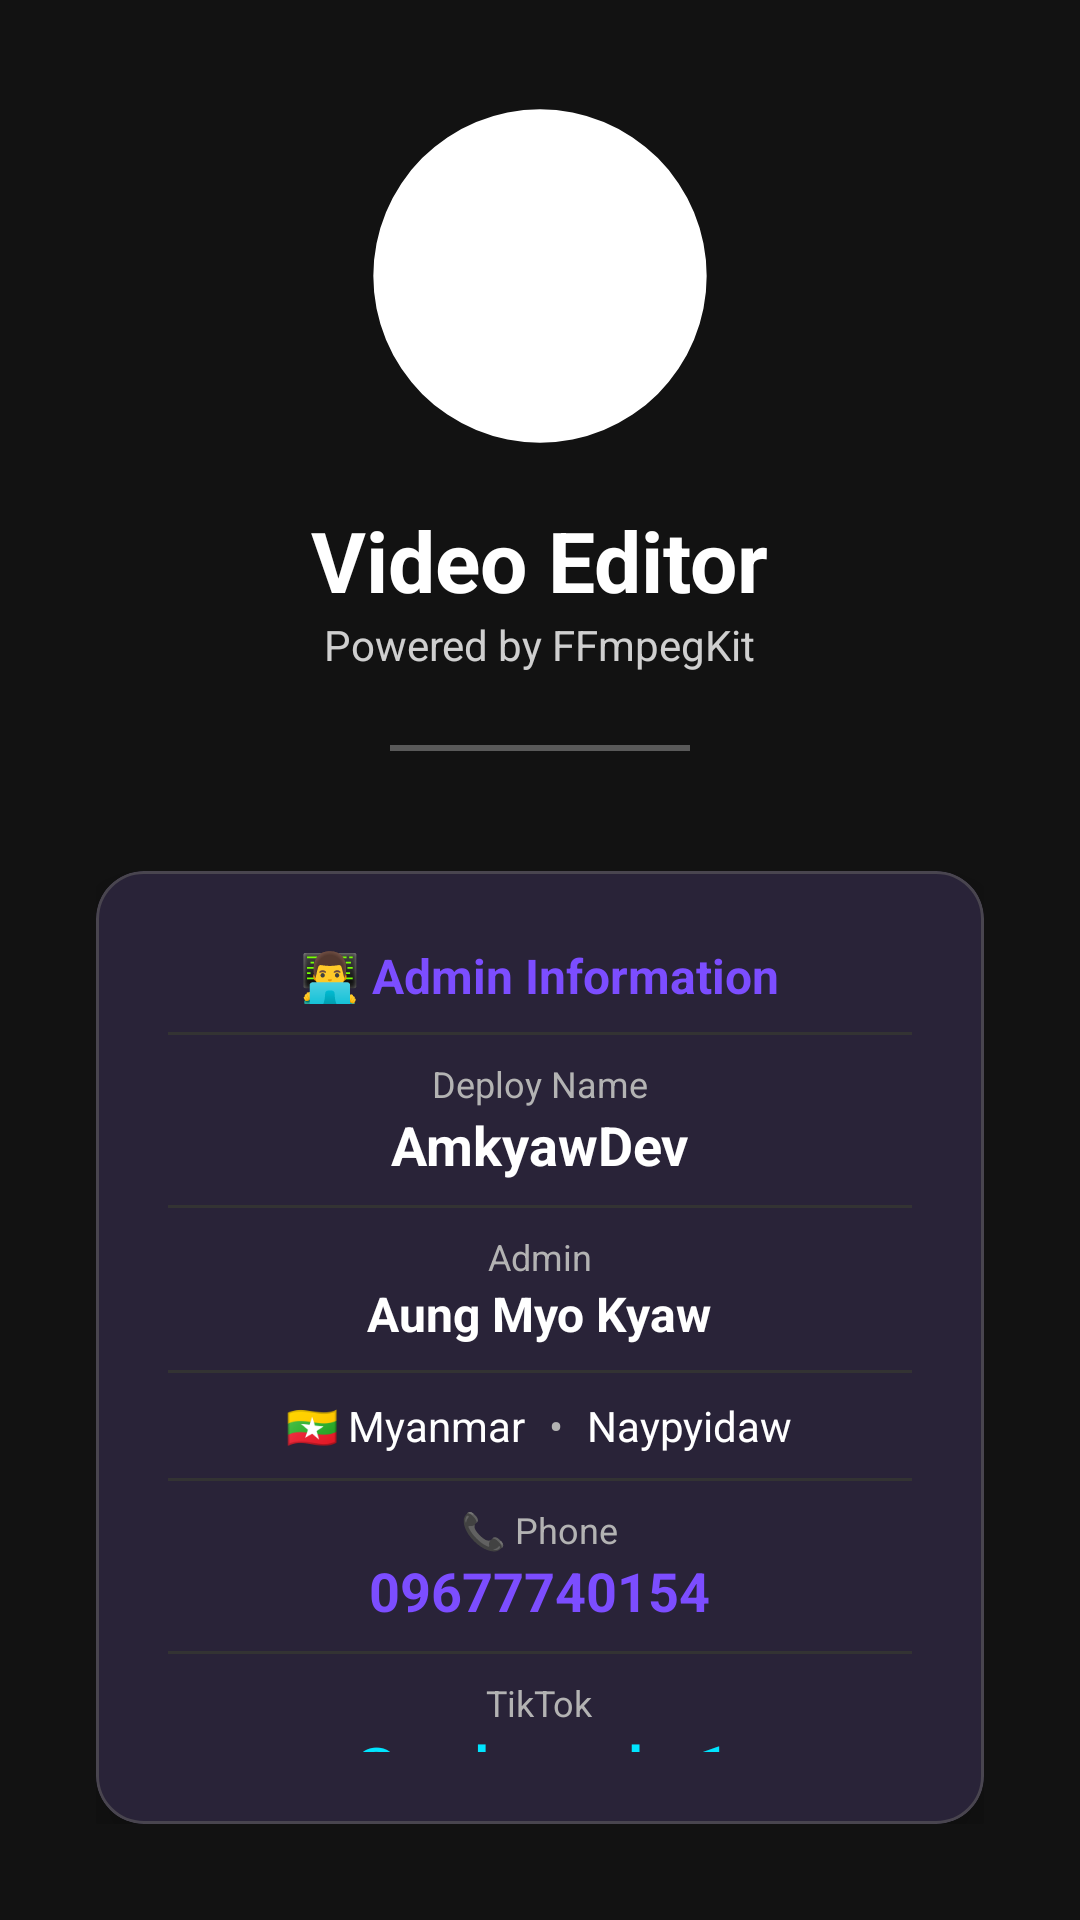

Here is an Android app screen rendered from its layout file. Give the layout XML and the strings, colors and styles it references.
<!-- AndroidManifest.xml: activity theme Theme.VideoEditorApp.Splash -->
<!-- res/layout/activity_splash.xml -->
<?xml version="1.0" encoding="utf-8"?>
<androidx.constraintlayout.widget.ConstraintLayout xmlns:android="http://schemas.android.com/apk/res/android"
    xmlns:app="http://schemas.android.com/apk/res-auto"
    android:layout_width="match_parent"
    android:layout_height="match_parent"
    android:background="@color/background">

    
    <View
        android:layout_width="match_parent"
        android:layout_height="match_parent"
        android:background="@drawable/gradient_primary" />

    <LinearLayout
        android:layout_width="match_parent"
        android:layout_height="wrap_content"
        android:gravity="center"
        android:orientation="vertical"
        android:padding="@dimen/spacing_xl"
        app:layout_constraintBottom_toBottomOf="parent"
        app:layout_constraintEnd_toEndOf="parent"
        app:layout_constraintStart_toStartOf="parent"
        app:layout_constraintTop_toTopOf="parent">

        
        <ImageView
            android:layout_width="120dp"
            android:layout_height="120dp"
            android:src="@drawable/ic_launcher_foreground"
            app:tint="@color/on_primary" />

        
        <TextView
            android:layout_width="wrap_content"
            android:layout_height="wrap_content"
            android:layout_marginTop="@dimen/spacing_md"
            android:text="@string/app_name"
            android:textColor="@color/on_primary"
            android:textSize="28sp"
            android:textStyle="bold" />

        <TextView
            android:layout_width="wrap_content"
            android:layout_height="wrap_content"
            android:text="Powered by FFmpegKit"
            android:textColor="@color/on_primary"
            android:textSize="14sp"
            android:alpha="0.8" />

        
        <View
            android:layout_width="100dp"
            android:layout_height="2dp"
            android:layout_marginVertical="@dimen/spacing_lg"
            android:background="@color/on_primary"
            android:alpha="0.3" />

        
        <com.google.android.material.card.MaterialCardView
            android:layout_width="match_parent"
            android:layout_height="wrap_content"
            android:layout_marginTop="@dimen/spacing_md"
            app:cardBackgroundColor="@color/surface"
            app:cardCornerRadius="@dimen/corner_radius_lg"
            app:cardElevation="8dp">

            <LinearLayout
                android:layout_width="match_parent"
                android:layout_height="wrap_content"
                android:gravity="center"
                android:orientation="vertical"
                android:padding="@dimen/spacing_lg">

                <TextView
                    android:layout_width="wrap_content"
                    android:layout_height="wrap_content"
                    android:text="👨‍💻 Admin Information"
                    android:textColor="@color/primary"
                    android:textSize="16sp"
                    android:textStyle="bold" />

                <View
                    android:layout_width="match_parent"
                    android:layout_height="1dp"
                    android:layout_marginVertical="@dimen/spacing_sm"
                    android:background="@color/divider" />

                <TextView
                    android:layout_width="wrap_content"
                    android:layout_height="wrap_content"
                    android:text="Deploy Name"
                    android:textColor="@color/text_secondary"
                    android:textSize="12sp" />

                <TextView
                    android:layout_width="wrap_content"
                    android:layout_height="wrap_content"
                    android:text="AmkyawDev"
                    android:textColor="@color/text_primary"
                    android:textSize="18sp"
                    android:textStyle="bold" />

                <View
                    android:layout_width="match_parent"
                    android:layout_height="1dp"
                    android:layout_marginVertical="@dimen/spacing_sm"
                    android:background="@color/divider" />

                <TextView
                    android:layout_width="wrap_content"
                    android:layout_height="wrap_content"
                    android:text="Admin"
                    android:textColor="@color/text_secondary"
                    android:textSize="12sp" />

                <TextView
                    android:layout_width="wrap_content"
                    android:layout_height="wrap_content"
                    android:text="Aung Myo Kyaw"
                    android:textColor="@color/text_primary"
                    android:textSize="16sp"
                    android:textStyle="bold" />

                <View
                    android:layout_width="match_parent"
                    android:layout_height="1dp"
                    android:layout_marginVertical="@dimen/spacing_sm"
                    android:background="@color/divider" />

                <LinearLayout
                    android:layout_width="wrap_content"
                    android:layout_height="wrap_content"
                    android:gravity="center"
                    android:orientation="horizontal">

                    <TextView
                        android:layout_width="wrap_content"
                        android:layout_height="wrap_content"
                        android:text="🇲🇲 Myanmar"
                        android:textColor="@color/text_primary"
                        android:textSize="14sp" />

                    <TextView
                        android:layout_width="wrap_content"
                        android:layout_height="wrap_content"
                        android:layout_marginHorizontal="@dimen/spacing_sm"
                        android:text="•"
                        android:textColor="@color/text_secondary" />

                    <TextView
                        android:layout_width="wrap_content"
                        android:layout_height="wrap_content"
                        android:text="Naypyidaw"
                        android:textColor="@color/text_primary"
                        android:textSize="14sp" />

                </LinearLayout>

                <View
                    android:layout_width="match_parent"
                    android:layout_height="1dp"
                    android:layout_marginVertical="@dimen/spacing_sm"
                    android:background="@color/divider" />

                <TextView
                    android:layout_width="wrap_content"
                    android:layout_height="wrap_content"
                    android:text="📞 Phone"
                    android:textColor="@color/text_secondary"
                    android:textSize="12sp" />

                <TextView
                    android:layout_width="wrap_content"
                    android:layout_height="wrap_content"
                    android:text="09677740154"
                    android:textColor="@color/primary"
                    android:textSize="18sp"
                    android:textStyle="bold" />

                <View
                    android:layout_width="match_parent"
                    android:layout_height="1dp"
                    android:layout_marginVertical="@dimen/spacing_sm"
                    android:background="@color/divider" />

                <TextView
                    android:layout_width="wrap_content"
                    android:layout_height="wrap_content"
                    android:text="TikTok"
                    android:textColor="@color/text_secondary"
                    android:textSize="12sp" />

                <TextView
                    android:layout_width="wrap_content"
                    android:layout_height="wrap_content"
                    android:text="@amkyaw.dev1"
                    android:textColor="@color/secondary"
                    android:textSize="18sp"
                    android:textStyle="bold" />

            </LinearLayout>

        </com.google.android.material.card.MaterialCardView>

    </LinearLayout>

    
    <ProgressBar
        android:layout_width="48dp"
        android:layout_height="48dp"
        android:layout_marginBottom="@dimen/spacing_xl"
        android:indeterminateTint="@color/on_primary"
        app:layout_constraintBottom_toBottomOf="parent"
        app:layout_constraintEnd_toEndOf="parent"
        app:layout_constraintStart_toStartOf="parent" />

</androidx.constraintlayout.widget.ConstraintLayout>
<!-- resources referenced by this layout -->
<resources>
  <color name="background">#121212</color>
  <color name="divider">#333333</color>
  <color name="on_primary">#FFFFFF</color>
  <color name="primary">#7C4DFF</color>
  <color name="secondary">#00E5FF</color>
  <color name="surface">#1E1E1E</color>
  <color name="text_primary">#FFFFFF</color>
  <color name="text_secondary">#B3B3B3</color>
  <dimen name="corner_radius_lg">16dp</dimen>
  <dimen name="spacing_lg">24dp</dimen>
  <dimen name="spacing_md">16dp</dimen>
  <dimen name="spacing_sm">8dp</dimen>
  <dimen name="spacing_xl">32dp</dimen>
  <!-- drawable ic_launcher_foreground (drawable) -->
  <?xml version="1.0" encoding="utf-8"?>
  <vector xmlns:android="http://schemas.android.com/apk/res/android"
      android:width="108dp"
      android:height="108dp"
      android:viewportWidth="108"
      android:viewportHeight="108">
      
      
      <path
          android:fillColor="#7C4DFF"
          android:pathData="M54,54m-50,0a50,50 0,1 1,100 0a50,50 0,1 1,-100 0"/>
      
      
      <path
          android:fillColor="#FFFFFF"
          android:pathData="M38,32v44l36,-22z"/>
      
      
      <path
          android:fillColor="#00E5FF"
          android:pathData="M26,28h6v4h-6zM26,36h6v4h-6zM26,44h6v4h-6zM26,52h6v4h-6zM26,60h6v4h-6zM26,68h6v4h-6zM26,76h6v4h-6z"/>
      <path
          android:fillColor="#00E5FF"
          android:pathData="M76,28h6v4h-6zM76,36h6v4h-6zM76,44h6v4h-6zM76,52h6v4h-6zM76,60h6v4h-6zM76,68h6v4h-6zM76,76h6v4h-6z"/>
      
      
      <path
          android:fillColor="#FFFFFF"
          android:pathData="M68,72l4,-4 8,8 -4,4zM80,68l-4,4 -2,-2 4,-4z"/>
  </vector>
  <string name="app_name">Video Editor</string>
  <style name="Theme.VideoEditorApp.Splash" parent="Theme.VideoEditorApp">
          <item name="android:windowBackground">@drawable/splash_background</item>
      </style>
  <!-- drawable splash_background (drawable) -->
  <?xml version="1.0" encoding="utf-8"?>
  <layer-list xmlns:android="http://schemas.android.com/apk/res/android">
      <item android:drawable="@color/background" />
      <item
          android:drawable="@drawable/ic_launcher_foreground"
          android:gravity="center"
          android:width="120dp"
          android:height="120dp" />
  </layer-list>
  <color name="primary_variant">#651FFF</color>
  <color name="secondary_variant">#00B8D4</color>
  <color name="on_secondary">#000000</color>
  <color name="surface_variant">#2D2D2D</color>
  <color name="on_background">#FFFFFF</color>
  <color name="on_surface">#FFFFFF</color>
  <color name="on_surface_variant">#B3B3B3</color>
  <color name="error">#FF5252</color>
  <color name="on_error">#FFFFFF</color>
  <color name="ripple_color">#407C4DFF</color>
</resources>
